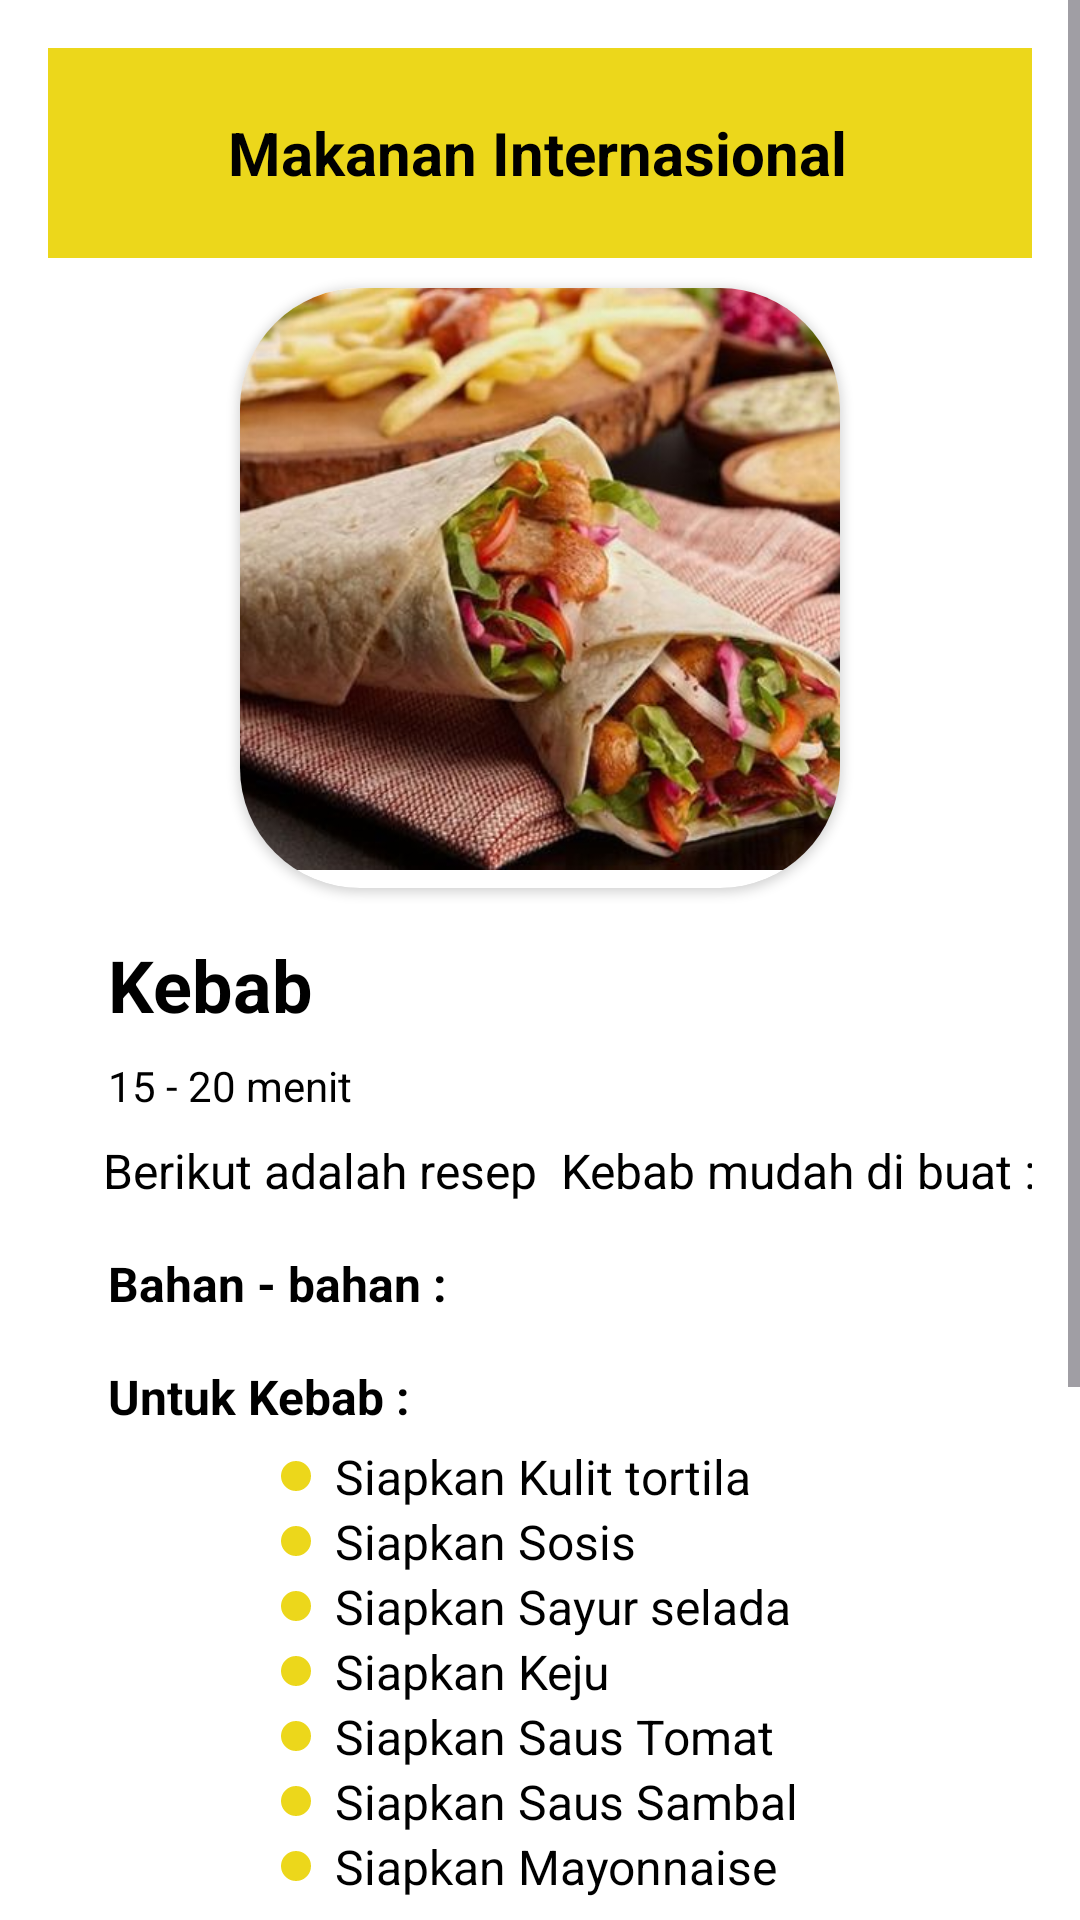

The Android layout XML behind this screen, and the referenced resources:
<!-- AndroidManifest.xml: application theme Theme.RasaRia -->
<!-- res/layout/activity_kebab.xml -->
<ScrollView xmlns:android="http://schemas.android.com/apk/res/android"
    android:layout_width="match_parent"
    android:layout_height="match_parent"
    xmlns:app="http://schemas.android.com/apk/res-auto"
    android:fillViewport="true"
    android:background="@color/white">

    <LinearLayout
        android:layout_width="match_parent"
        android:layout_height="wrap_content"
        android:orientation="vertical"
        android:padding="16dp"
        android:gravity="center">

        
        <LinearLayout
            android:layout_width="match_parent"
            android:layout_height="70dp"
            android:gravity="center"
            android:background="@color/kuning"
            android:orientation="horizontal">

            
            <ImageView
                android:id="@+id/kembali"
                android:layout_width="30dp"
                android:layout_height="30dp"
                android:layout_marginStart="20dp"
                android:scaleType="centerCrop"
                android:src="@drawable/kembali" />

            
            <TextView
                android:layout_width="99dp"
                android:layout_height="wrap_content"
                android:layout_marginStart="10dp"
                android:layout_weight="1"
                android:gravity="left"
                android:text="Makanan Internasional"
                android:textColor="@color/black"
                android:textSize="20sp"
                android:textStyle="bold" />

            
            <ImageView
                android:id="@+id/tombol_simpan"
                android:layout_width="30dp"
                android:layout_height="30dp"
                android:layout_marginEnd="10dp"
                android:layout_gravity="center_vertical"
                android:src="@drawable/simpan" />

            
        </LinearLayout>


        <androidx.cardview.widget.CardView
            android:layout_width="200dp"
            android:layout_height="200dp"
            android:layout_marginTop="10dp"
            android:layout_gravity="center"
            app:cardCornerRadius="40dp">

            
            <ImageView
                android:layout_width="200dp"
                android:layout_height="200dp"
                android:layout_gravity="center"
                android:layout_marginTop="10dp"
                android:src="@drawable/kebab"
                android:scaleType="centerCrop"
                android:background="@drawable/ded_image"
                android:layout_marginBottom="16dp"/>
        </androidx.cardview.widget.CardView>

        
        <TextView
            android:layout_width="wrap_content"
            android:layout_height="wrap_content"
            android:text="Kebab"
            android:textSize="24sp"
            android:textStyle="bold"
            android:layout_marginStart="20dp"
            android:layout_gravity="left"
            android:textColor="@color/black"
            android:layout_marginTop="16dp" />

        
        <TextView
            android:layout_width="wrap_content"
            android:layout_height="wrap_content"
            android:text="15 - 20 menit"
            android:layout_marginStart="20dp"
            android:textSize="14sp"
            android:layout_gravity="left"
            android:textColor="@color/black"
            android:layout_marginTop="8dp" />

        
        <TextView
            android:layout_width="wrap_content"
            android:layout_height="wrap_content"
            android:layout_marginStart="10dp"
            android:text="Berikut adalah resep  Kebab mudah di buat :"
            android:textSize="16sp"
            android:layout_gravity="center"
            android:textColor="@color/black"
            android:layout_marginTop="8dp" />

        
        <TextView
            android:layout_width="wrap_content"
            android:layout_height="wrap_content"
            android:text="Bahan - bahan :"
            android:textSize="16sp"
            android:textStyle="bold"
            android:layout_marginStart="20dp"
            android:layout_gravity="left"
            android:textColor="@color/black"
            android:layout_marginTop="16dp" />

        <TextView
            android:layout_width="wrap_content"
            android:layout_height="wrap_content"
            android:text="Untuk Kebab :"
            android:textSize="16sp"
            android:textStyle="bold"
            android:layout_marginStart="20dp"
            android:layout_gravity="left"
            android:textColor="@color/black"
            android:layout_marginTop="16dp" />

        
        <LinearLayout
            android:layout_width="wrap_content"
            android:layout_height="wrap_content"
            android:orientation="vertical">

            <TextView
                android:layout_width="wrap_content"
                android:layout_height="wrap_content"
                android:layout_marginTop="5dp"
                android:text="Siapkan Kulit tortila"
                android:textSize="16sp"
                android:textColor="@color/black"
                android:drawableStart="@drawable/bullet_kuning"
                android:drawablePadding="8dp" />

            <TextView
                android:layout_width="wrap_content"
                android:layout_height="wrap_content"
                android:text="Siapkan Sosis"
                android:textSize="16sp"
                android:textColor="@color/black"
                android:drawableStart="@drawable/bullet_kuning"
                android:drawablePadding="8dp" />

            <TextView
                android:layout_width="wrap_content"
                android:layout_height="wrap_content"
                android:text="Siapkan Sayur selada"
                android:textSize="16sp"
                android:textColor="@color/black"
                android:drawableStart="@drawable/bullet_kuning"
                android:drawablePadding="8dp" />

            <TextView
                android:layout_width="wrap_content"
                android:layout_height="wrap_content"
                android:text="Siapkan Keju"
                android:textSize="16sp"
                android:textColor="@color/black"
                android:drawableStart="@drawable/bullet_kuning"
                android:drawablePadding="8dp" />

            <TextView
                android:layout_width="wrap_content"
                android:layout_height="wrap_content"
                android:text="Siapkan Saus Tomat"
                android:textSize="16sp"
                android:textColor="@color/black"
                android:drawableStart="@drawable/bullet_kuning"
                android:drawablePadding="8dp" />

            <TextView
                android:layout_width="wrap_content"
                android:layout_height="wrap_content"
                android:text="Siapkan Saus Sambal"
                android:textSize="16sp"
                android:textColor="@color/black"
                android:drawableStart="@drawable/bullet_kuning"
                android:drawablePadding="8dp" />

            <TextView
                android:layout_width="wrap_content"
                android:layout_height="wrap_content"
                android:text="Siapkan Mayonnaise"
                android:textSize="16sp"
                android:textColor="@color/black"
                android:drawableStart="@drawable/bullet_kuning"
                android:drawablePadding="8dp" />

        </LinearLayout>

        
        <TextView
            android:layout_width="wrap_content"
            android:layout_height="wrap_content"
            android:text="Cara Membuat :"
            android:textSize="16sp"
            android:textStyle="bold"
            android:layout_marginStart="20dp"
            android:layout_gravity="left"
            android:textColor="@color/black"
            android:layout_marginTop="16dp" />

        
        <LinearLayout
            android:layout_width="wrap_content"
            android:layout_height="wrap_content"
            android:orientation="vertical"
            android:layout_marginStart="24dp">

            <TextView
                android:layout_width="wrap_content"
                android:layout_height="wrap_content"
                android:text="1. Panaskan Kulit tortila dengan cara di oseng saja selama kurang lebih 2 menit dengan menggunakan api kecil, kemudian goreng sosis."
                android:textSize="16sp"
                android:layout_marginTop="2dp"
                android:textColor="@color/black"
                android:drawablePadding="8dp" />

        </LinearLayout>

        <LinearLayout
            android:layout_width="wrap_content"
            android:layout_height="wrap_content"
            android:orientation="vertical"
            android:layout_marginStart="24dp">

            <TextView
                android:layout_width="wrap_content"
                android:layout_height="wrap_content"
                android:text="2. Setelah itu, tata kulit tortila, dan masukkan sosis, sayur selada, keju parut, mayonnaise, serta saus tomat dan tambahkan sambal secukupnya. Kemudian lipat semuanya, kebab siap disajikan."
                android:textSize="16sp"
                android:layout_marginTop="2dp"
                android:textColor="@color/black"
                android:drawablePadding="8dp" />

        </LinearLayout>
    </LinearLayout>
</ScrollView>
<!-- resources referenced by this layout -->
<resources>
  <color name="black">#FF000000</color>
  <color name="kuning">#ECD71B</color>
  <color name="white">#FFFFFFFF</color>
  <!-- drawable bullet_kuning (drawable) -->
  <shape xmlns:android="http://schemas.android.com/apk/res/android"
      android:shape="oval">
      <size
          android:width="10dp"
          android:height="10dp" />
      <solid android:color="@color/kuning" />
  </shape>
  <!-- drawable ded_image (drawable) -->
  <shape xmlns:android="http://schemas.android.com/apk/res/android">
      <corners android:radius="50dp" />
      <solid android:color="@android:color/white"/>
  </shape>
  <!-- drawable kebab: png bitmap (drawable, 54827 bytes) -->
  <style name="Theme.RasaRia" parent="Base.Theme.RasaRia" />
  <style name="Base.Theme.RasaRia" parent="Theme.Material3.DayNight.NoActionBar">
          
          
      </style>
</resources>
